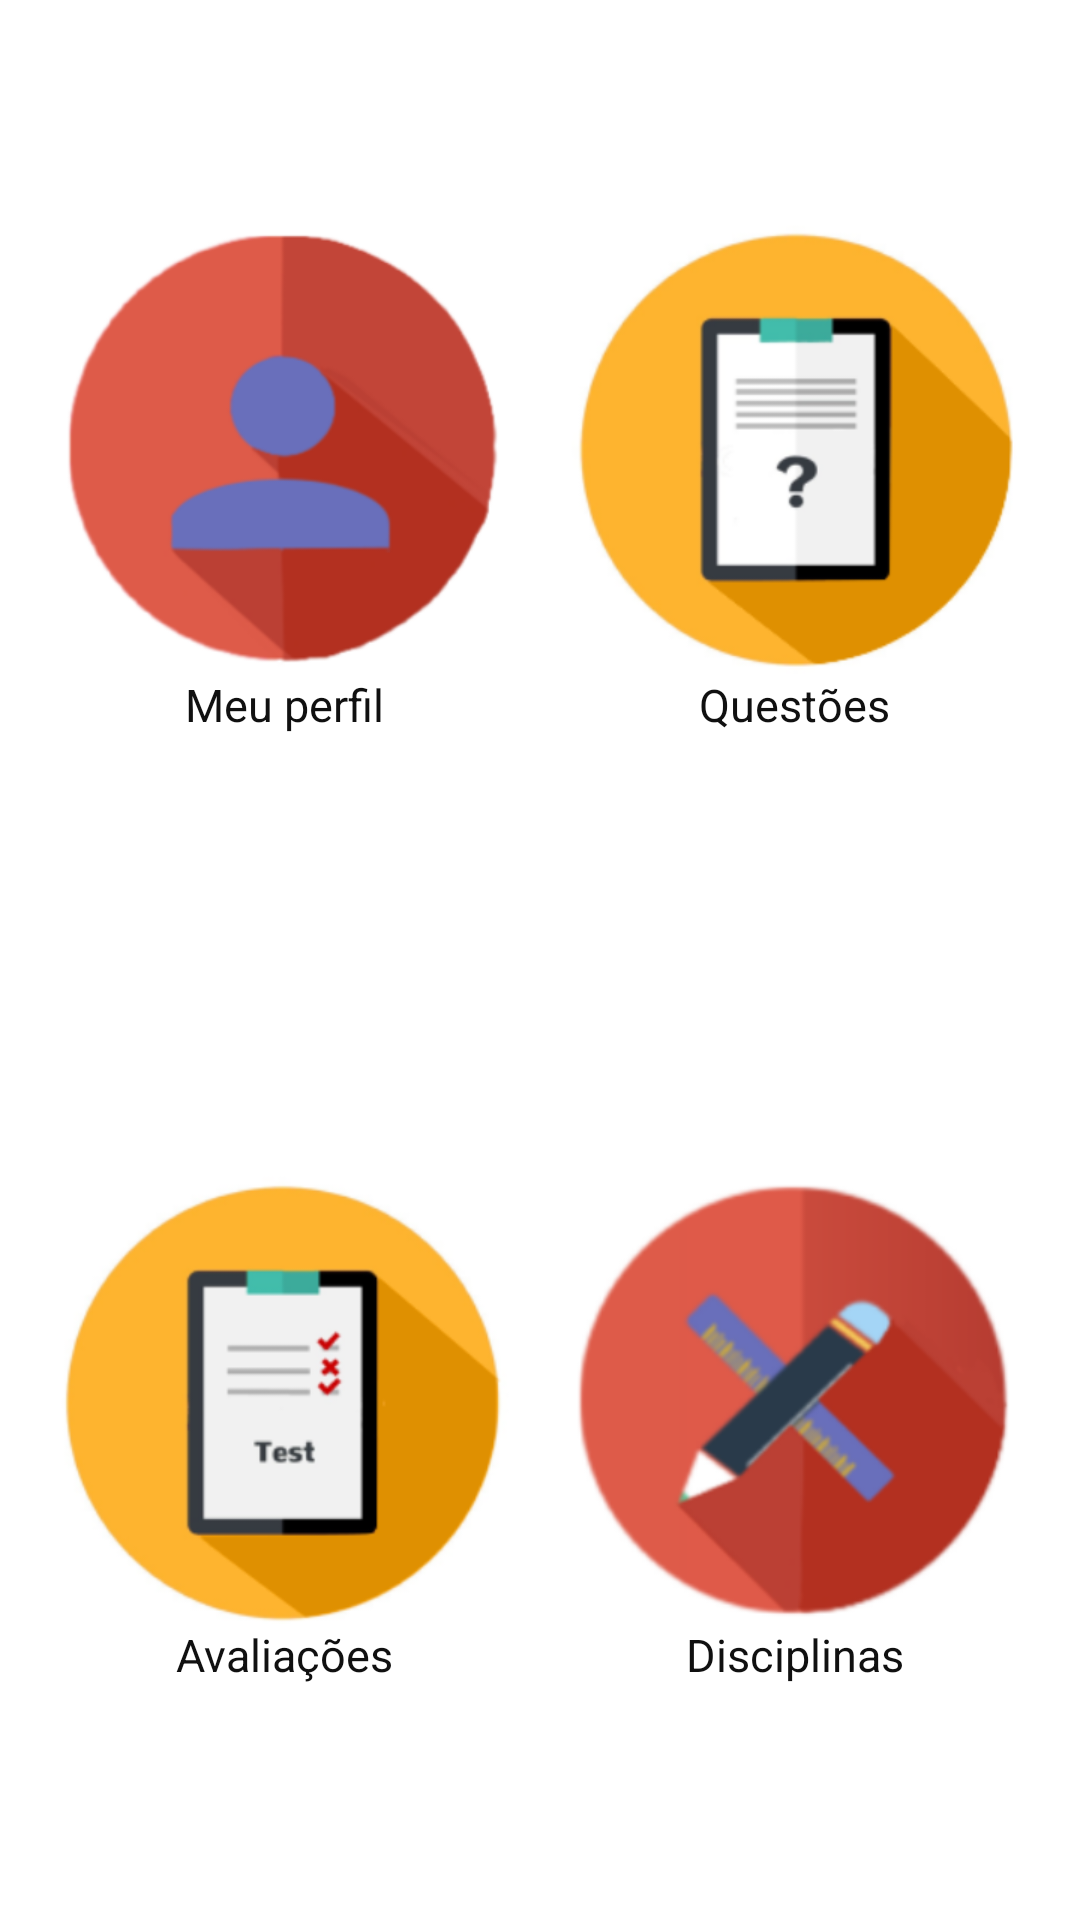

Produce the Android XML layout that renders to this screen, including the resource entries it uses.
<!-- AndroidManifest.xml: application theme AppTheme -->
<!-- res/layout/tab1.xml -->
<?xml version="1.0" encoding="utf-8"?>
<LinearLayout xmlns:android="http://schemas.android.com/apk/res/android"
    android:orientation="vertical" android:layout_width="match_parent"
    android:background="@color/colorAccent"
    android:layout_height="match_parent">

    <ScrollView
        android:layout_width="match_parent"
        android:layout_height="match_parent"
        android:id="@+id/scrollView3"
        android:fillViewport="true">

        <LinearLayout
            android:orientation="vertical"
            android:layout_width="match_parent"
            android:layout_height="match_parent"
            android:id="@+id/llTabProfessor"
            >
            <LinearLayout
                android:id="@+id/l1"
                android:orientation="horizontal"
                android:layout_width="match_parent"
                android:layout_height="match_parent"
                android:layout_marginTop="10dp"
                android:layout_marginBottom="10dp"
                android:layout_weight="1">

                <LinearLayout
                    android:orientation="vertical"
                    android:layout_width="match_parent"
                    android:layout_height="wrap_content"
                    android:layout_gravity="center_vertical"
                    android:layout_weight="1"
                    android:minWidth="400dp"

                    android:layout_marginLeft="10dp" >

                    <ImageView
                        android:layout_width="match_parent"
                        android:layout_height="match_parent"
                        android:id="@+id/imMeuPerfil"
                        android:layout_gravity="center_horizontal"
                        android:src="@drawable/ic_contact_icon"
                        android:maxHeight="@dimen/size_icon"
                        android:maxWidth="@dimen/size_icon"
                        android:adjustViewBounds="true"
                        />

                    <TextView
                        android:layout_width="wrap_content"
                        android:layout_height="wrap_content"
                        android:textAppearance="?android:attr/textAppearanceMedium"
                        android:text="Meu perfil"
                        android:id="@+id/textView2"
                        android:textSize="@dimen/text_size"
                        android:textColor="@color/colorSecond"
                        android:layout_gravity="center_horizontal"
                         />
                </LinearLayout>
                <LinearLayout
                    android:orientation="vertical"
                    android:layout_width="match_parent"
                    android:layout_height="wrap_content"
                    android:layout_gravity="center_vertical"
                    android:layout_weight="1"
                    android:minWidth="400dp"
                    android:layout_marginRight="10dp" >

                    <ImageView
                        android:src="@drawable/ic_question100"
                        android:id="@+id/ivProvas"
                        android:layout_width="match_parent"
                        android:maxHeight="@dimen/size_icon"
                        android:maxWidth="@dimen/size_icon"
                        android:layout_height="match_parent"
                        android:layout_gravity="center_horizontal"
                        android:adjustViewBounds="true" />

                    <TextView
                        android:layout_width="wrap_content"
                        android:layout_height="wrap_content"
                        android:textSize="@dimen/text_size"
                        android:textColor="@color/colorSecond"
                        android:textAppearance="?android:attr/textAppearanceMedium"
                        android:text="Questões"
                        android:singleLine="true"
                        android:layout_gravity="center_horizontal" />
                </LinearLayout>
            </LinearLayout>

            <LinearLayout
                android:orientation="horizontal"
                android:layout_width="match_parent"
                android:layout_height="match_parent"
                android:layout_marginBottom="7dp"
                android:layout_weight="1">

                <LinearLayout
                    android:orientation="vertical"
                    android:layout_width="match_parent"
                    android:layout_height="wrap_content"
                    android:layout_gravity="center_vertical"
                    android:layout_weight="1"
                    android:minWidth="400dp"
                    android:layout_marginLeft="10dp">
                    <ImageView
                        android:layout_width="match_parent"
                        android:layout_height="match_parent"
                        android:id="@+id/ivAvaliacoes"
                        android:maxHeight="@dimen/size_icon"
                        android:maxWidth="@dimen/size_icon"
                        android:src="@drawable/ic_avaliacao"
                        android:layout_gravity="center_horizontal"
                        android:adjustViewBounds="true" />
                    <TextView
                        android:layout_width="wrap_content"
                        android:layout_height="wrap_content"
                        android:textAppearance="?android:attr/textAppearanceMedium"
                        android:text="Avaliações"
                        android:id="@+id/textView4"
                        android:textSize="@dimen/text_size"
                        android:layout_gravity="center_horizontal"
                        android:textColor="@color/colorSecond"
                        android:layout_weight="1" />
                </LinearLayout>

                <LinearLayout
                    android:orientation="vertical"
                    android:layout_width="match_parent"
                    android:layout_height="wrap_content"
                    android:layout_gravity="center_vertical"
                    android:layout_weight="1"
                    android:minWidth="400dp"
                    android:layout_marginRight="10dp" >

                    <ImageView
                        android:src="@drawable/ic_disciplina"
                        android:id="@+id/ivDisciplinas"
                        android:layout_width="match_parent"
                        android:maxHeight="@dimen/size_icon"
                        android:maxWidth="@dimen/size_icon"
                        android:layout_height="match_parent"
                        android:layout_gravity="center_horizontal"
                        android:adjustViewBounds="true" />

                    <TextView
                        android:layout_width="wrap_content"
                        android:layout_height="wrap_content"
                        android:textAppearance="?android:attr/textAppearanceMedium"
                        android:text="Disciplinas"
                        android:textSize="@dimen/text_size"
                        android:id="@+id/textView12"
                        android:textColor="@color/colorSecond"
                        android:layout_gravity="center_horizontal"
                     />
                </LinearLayout>
            </LinearLayout>
        </LinearLayout>
    </ScrollView>
</LinearLayout>
<!-- resources referenced by this layout -->
<resources>
  <color name="colorAccent">#fff</color>
  <color name="colorSecond">#101010</color>
  <dimen name="size_icon">170dp</dimen>
  <dimen name="text_size">14sp</dimen>
  <!-- drawable ic_avaliacao: png bitmap (drawable-hdpi, 11911 bytes) -->
  <!-- drawable ic_contact_icon: png bitmap (drawable-hdpi, 9845 bytes) -->
  <!-- drawable ic_disciplina: png bitmap (drawable-hdpi, 14762 bytes) -->
  <!-- drawable ic_question100: png bitmap (drawable-hdpi, 11631 bytes) -->
  <style name="AppTheme" parent="Theme.AppCompat.Light.NoActionBar">
          <item name="colorPrimary">@color/colorPrimary</item>
          <item name="colorPrimaryDark">@color/colorPrimaryDark</item>
          <item name="colorAccent">@color/colorPrimary</item>
          <item name="colorControlNormal">#ccc</item>
          <item name="android:windowBackground">@color/windowBackground</item>
          
      </style>
  <color name="colorPrimary">#069985</color>
  <color name="colorPrimaryDark">#068573</color>
  <color name="windowBackground">#F5F5F5</color>
</resources>
